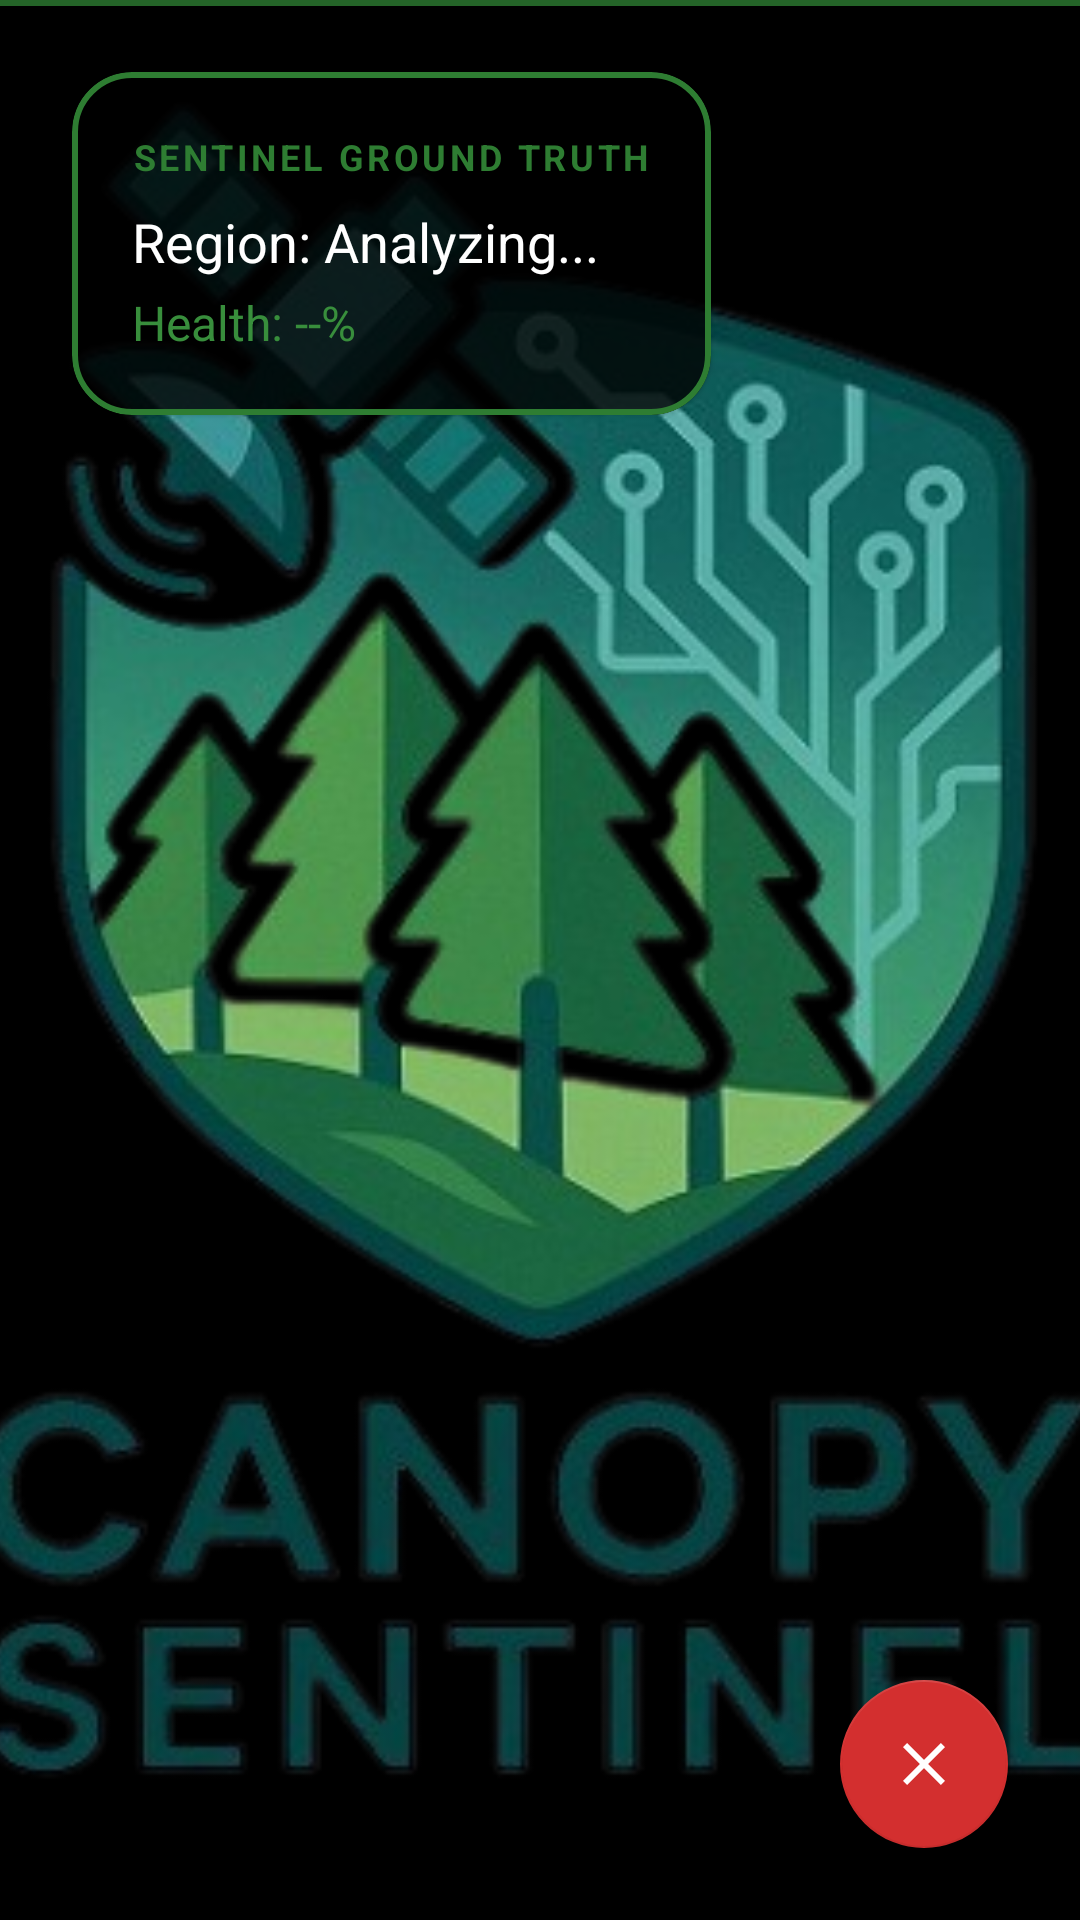

Layout XML and referenced resources for this Android screen:
<!-- AndroidManifest.xml: application theme Theme.CanopySentinalG -->
<!-- res/layout/activity_ground_truth.xml -->
<?xml version="1.0" encoding="utf-8"?>
<androidx.constraintlayout.widget.ConstraintLayout xmlns:android="http://schemas.android.com/apk/res/android"
    xmlns:app="http://schemas.android.com/apk/res-auto"
    android:layout_width="match_parent"
    android:layout_height="match_parent"
    android:background="@color/black">

    <ImageView
        android:id="@+id/ivGroundView"
        android:layout_width="match_parent"
        android:layout_height="match_parent"
        android:scaleType="centerCrop"
        android:src="@drawable/whatsapp_image_2026_02_07_at_11_17_13_pm_removebg_preview" />

    <View
        android:id="@+id/viewScanLine"
        android:layout_width="match_parent"
        android:layout_height="2dp"
        android:background="@color/primary"
        android:alpha="0.8"
        app:layout_constraintTop_toTopOf="parent" />

    <com.google.android.material.card.MaterialCardView
        android:layout_width="wrap_content"
        android:layout_height="wrap_content"
        android:layout_margin="24dp"
        app:cardBackgroundColor="#CC000000"
        app:cardCornerRadius="20dp"
        app:strokeColor="@color/primary"
        app:strokeWidth="2dp"
        app:layout_constraintTop_toTopOf="parent"
        app:layout_constraintStart_toStartOf="parent">

        <LinearLayout
            android:layout_width="wrap_content"
            android:layout_height="wrap_content"
            android:orientation="vertical"
            android:padding="20dp">

            <TextView
                android:layout_width="wrap_content"
                android:layout_height="wrap_content"
                android:text="SENTINEL GROUND TRUTH"
                android:textColor="@color/primary"
                android:textStyle="bold"
                android:textSize="12sp"
                android:letterSpacing="0.1" />

            <TextView
                android:id="@+id/tvArRegion"
                android:layout_width="wrap_content"
                android:layout_height="wrap_content"
                android:text="Region: Analyzing..."
                android:textColor="@android:color/white"
                android:textSize="18sp"
                android:layout_marginTop="8dp"/>

            <TextView
                android:id="@+id/tvArHealth"
                android:layout_width="wrap_content"
                android:layout_height="wrap_content"
                android:text="Health: --%"
                android:textColor="@color/success"
                android:textSize="16sp"
                android:layout_marginTop="4dp"/>
        </LinearLayout>
    </com.google.android.material.card.MaterialCardView>

    <com.google.android.material.floatingactionbutton.FloatingActionButton
        android:id="@+id/fabExitAR"
        android:layout_width="wrap_content"
        android:layout_height="wrap_content"
        android:layout_margin="24dp"
        android:src="@drawable/ic_close"
        android:contentDescription="Exit AR View"
        app:backgroundTint="@color/error"
        app:layout_constraintBottom_toBottomOf="parent"
        app:layout_constraintEnd_toEndOf="parent"
        app:tint="@android:color/white" />

</androidx.constraintlayout.widget.ConstraintLayout>
<!-- resources referenced by this layout -->
<resources>
  <color name="black">#000000</color>
  <color name="error">#D32F2F</color>
  <color name="primary">#2E7D32</color>
  <color name="success">#388E3C</color>
  <!-- drawable ic_close (drawable) -->
  <?xml version="1.0" encoding="utf-8"?>
  <vector xmlns:android="http://schemas.android.com/apk/res/android"
      android:width="24dp"
      android:height="24dp"
      android:viewportWidth="24"
      android:viewportHeight="24">
      <path
          android:fillColor="#808080"
          android:pathData="M19,6.41L17.59,5 12,10.59 6.41,5 5,6.41 10.59,12 5,17.59 6.41,19 12,13.41 17.59,19 19,17.59 13.41,12z"/>
  </vector>
  <!-- drawable whatsapp_image_2026_02_07_at_11_17_13_pm_removebg_preview: png bitmap (drawable, 209186 bytes) -->
  <style name="Theme.CanopySentinalG" parent="Base.Theme.CanopySentinalG" />
  <style name="Base.Theme.CanopySentinalG" parent="Theme.MaterialComponents.DayNight.NoActionBar">
          
          <item name="colorPrimary">@color/primary</item>
          <item name="colorPrimaryDark">@color/primary_dark</item>
          <item name="colorPrimaryVariant">@color/primary_light</item>
          <item name="colorSecondary">@color/accent</item>
          <item name="colorError">@color/error</item>
          <item name="android:colorBackground">@color/background</item>
          <item name="colorSurface">@color/card_background</item>
  
          
          <item name="android:textColorPrimary">@color/text_primary</item>
          <item name="android:textColorSecondary">@color/text_secondary</item>
  
          
          <item name="android:statusBarColor">@android:color/transparent</item>
          <item name="android:navigationBarColor">@android:color/transparent</item>
          <item name="android:windowBackground">@color/background</item>
  
          
          <item name="shapeAppearanceSmallComponent">@style/ShapeAppearance.App.SmallComponent</item>
          <item name="shapeAppearanceMediumComponent">@style/ShapeAppearance.App.MediumComponent</item>
          <item name="shapeAppearanceLargeComponent">@style/ShapeAppearance.App.LargeComponent</item>
  
          
          <item name="android:fontFamily">sans-serif</item>
      </style>
  <color name="primary_dark">#1B5E20</color>
  <color name="primary_light">#A5D6A7</color>
  <color name="accent">#FFC107</color>
  <color name="background">#FFFFFF</color>
  <color name="card_background">#F5F5F5</color>
  <color name="text_primary">#212121</color>
  <color name="text_secondary">#757575</color>
  <style name="ShapeAppearance.App.SmallComponent" parent="ShapeAppearance.MaterialComponents.SmallComponent">
          <item name="cornerFamily">rounded</item>
          <item name="cornerSize">8dp</item>
      </style>
  <style name="ShapeAppearance.App.MediumComponent" parent="ShapeAppearance.MaterialComponents.MediumComponent">
          <item name="cornerFamily">rounded</item>
          <item name="cornerSize">12dp</item>
      </style>
  <style name="ShapeAppearance.App.LargeComponent" parent="ShapeAppearance.MaterialComponents.LargeComponent">
          <item name="cornerFamily">rounded</item>
          <item name="cornerSize">16dp</item>
      </style>
</resources>
